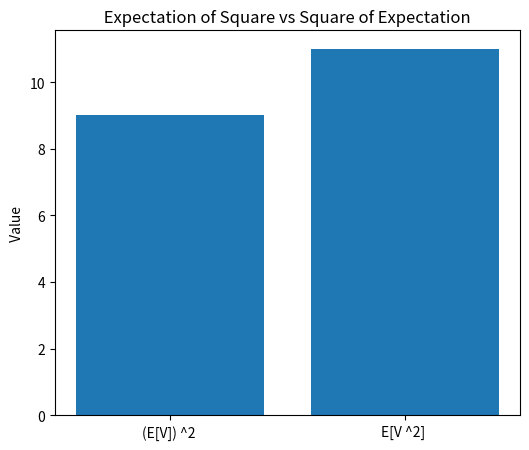

Source code (Python):
from scipy . stats import randint
import matplotlib.pyplot as plt
import numpy as np

def calculate_signal_stats ( v_min , v_max ) :
    """
    Returns :
    tuple : (e_v , e_power , is_equal )
    """
    # Create array of possible voltages
    possible_v = np . arange ( v_min , v_max + 1)
    # Calculate E[V]
    e_v = (v_min+v_max)/2
    # Calculate E[V^2] ( Mean of squares )
    e_power =np.square(possible_v).sum()/len(possible_v)
    # Check equality
    if (e_v==e_power):
        is_equal = False
    else:
        is_equal=True
    return e_v , e_power , is_equal
def plot_power_comparison ( e_v , e_power ) :
    """
    Generates a bar chart comparing (E[V]) ^2 and E[V ^2].
    """
    # Calculate (E[V]) ^2
    e_v_squared = e_v ** 2
    labels = ["(E[V]) ^2 ", "E[V ^2] "]
    values = [ e_v_squared , e_power ]
    # Plotting code
    plt . figure ( figsize =(6 , 5) )
    plt.bar(labels,values)
    # [Add code to plot bar chart ]
    plt . title (" Expectation of Square vs Square of Expectation ")
    plt . ylabel (" Value ")
    plt . show ()
# Main execution block for testing
if __name__ == "__main__":
    v_min , v_max = 1 , 5
    ev , epow , eq = calculate_signal_stats ( v_min , v_max )
    print ( f"E[V]: {ev} , E[V ^2]: { epow } , Is Equal : {eq}")
    plot_power_comparison ( ev , epow )
